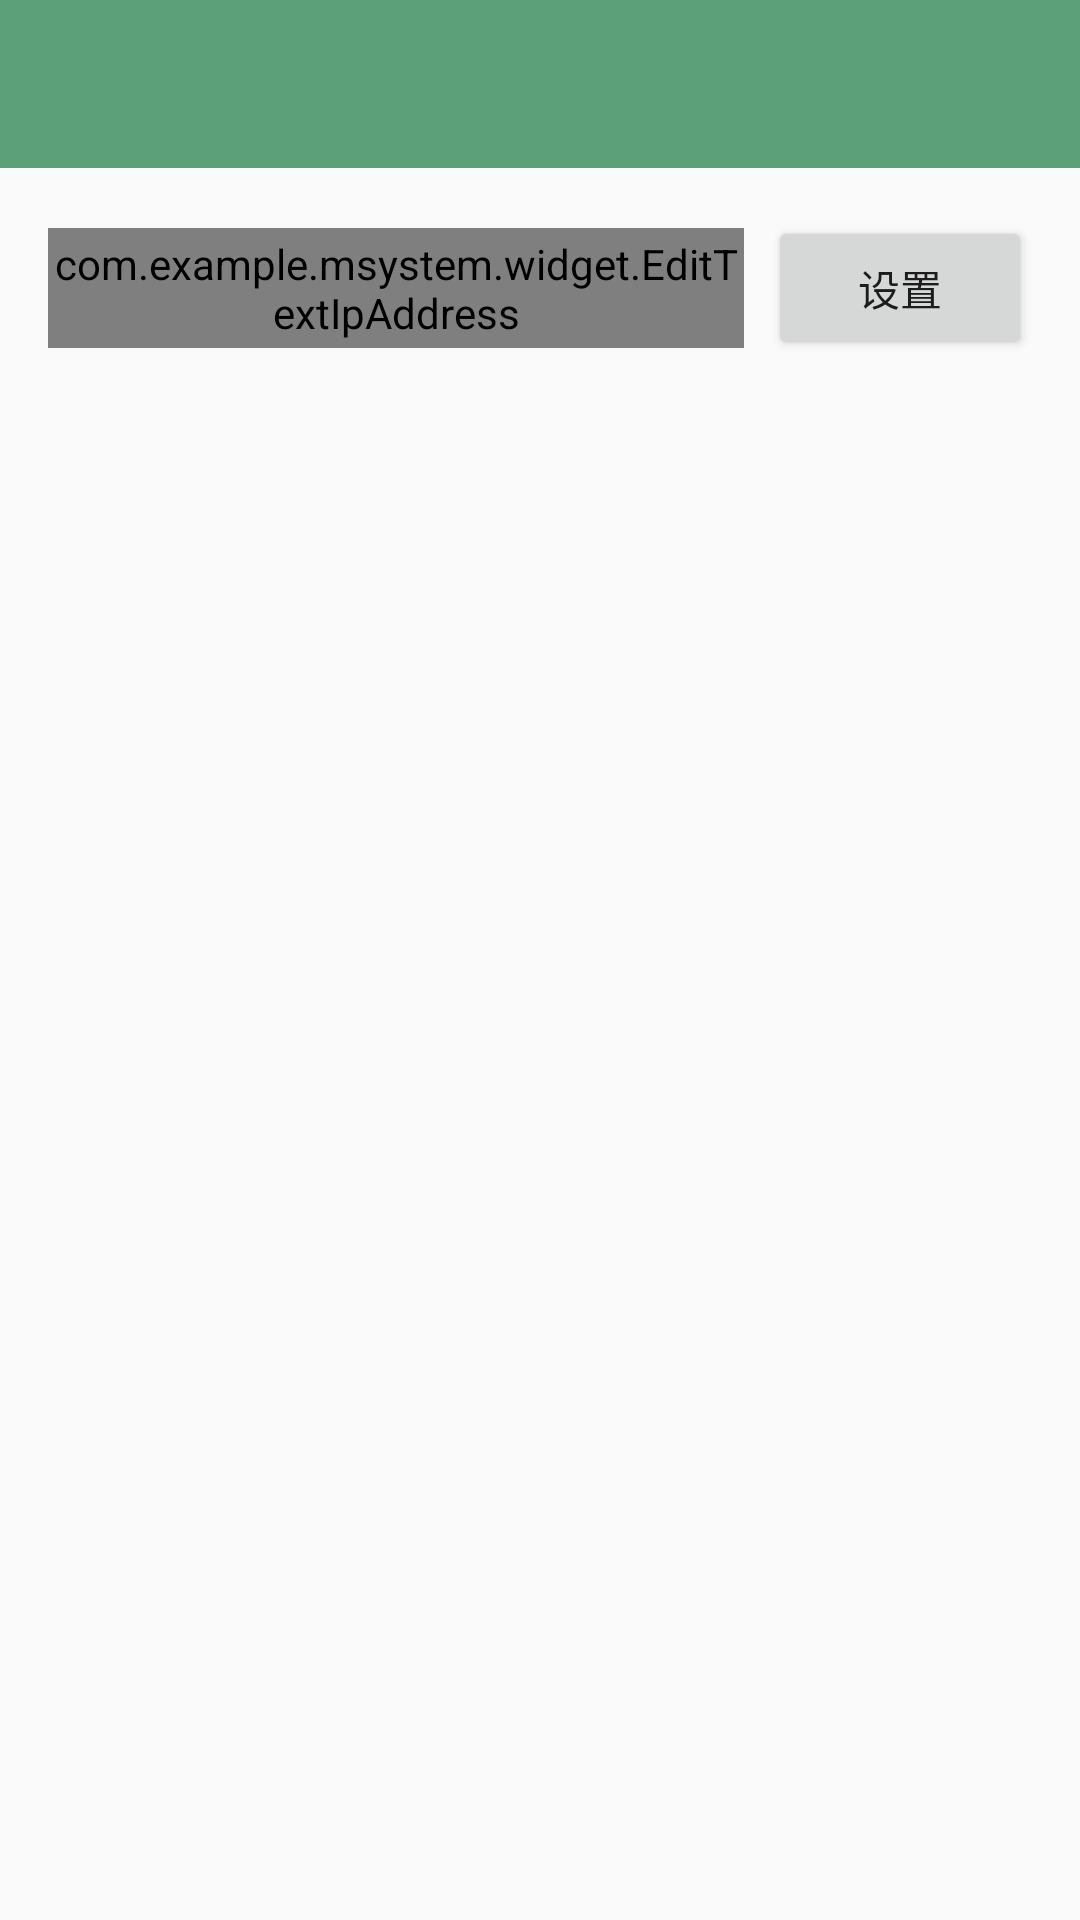

The Android layout XML behind this screen, and the referenced resources:
<!-- AndroidManifest.xml: application theme AppTheme.NoActionBar -->
<!-- res/layout/activity_config_url.xml -->
<?xml version="1.0" encoding="utf-8"?>

<LinearLayout xmlns:android="http://schemas.android.com/apk/res/android"
    xmlns:app="http://schemas.android.com/apk/res-auto"
    xmlns:tools="http://schemas.android.com/tools"
    android:layout_width="match_parent"
    android:layout_height="match_parent"
    android:orientation="vertical">

    <android.support.v7.widget.Toolbar
        android:id="@+id/toolbar"
        android:layout_width="match_parent"
        android:layout_height="wrap_content"
        android:background="@color/colorPrimary"
        android:minHeight="?attr/actionBarSize"
        android:paddingTop="@dimen/toolbar_padding_top"
        android:theme="@style/ThemeOverlay.AppCompat.Dark.ActionBar"
        app:contentInsetLeft="0dp"
        app:contentInsetStart="0dp">

        <RelativeLayout
            android:visibility="gone"
            android:layout_width="match_parent"
            android:layout_height="48dp"
            android:background="@color/colorPrimary">

            <TextView
                android:layout_width="wrap_content"
                android:layout_height="wrap_content"
                android:gravity="center"
                android:text="设置服务器地址"
                android:textColor="#fff"
                android:textSize="20sp"
                android:layout_centerVertical="true"
                android:layout_centerHorizontal="true" />

        </RelativeLayout>
    </android.support.v7.widget.Toolbar>

    <FrameLayout
        android:layout_width="match_parent"
        android:layout_height="wrap_content">

        <LinearLayout
            android:id="@+id/llUrl"
            android:layout_width="match_parent"
            android:layout_height="wrap_content"
            android:layout_margin="@dimen/margin_normal"
            android:gravity="center_vertical">


            <com.example.msystem.widget.EditTextIpAddress
                android:id="@+id/et_address"
                android:layout_width="0dp"
                android:layout_weight="1"
                android:layout_height="40dp"
                android:layout_gravity="center_vertical"
                android:background="@null"
                android:hint="@string/input_server_ip_address"
                android:inputType="textVisiblePassword"
                tools:ignore="TextFields" />


            <EditText
                android:visibility="gone"
                android:id="@+id/edtURL"
                android:layout_width="0dp"
                android:layout_height="wrap_content"
                android:layout_weight="1"
                android:hint="@string/input_server_ip_address"
                android:inputType="textVisiblePassword"
                tools:ignore="TextFields" />

            <Button
                android:id="@+id/btnTest"
                android:layout_width="wrap_content"
                android:layout_height="wrap_content"
                android:layout_marginLeft="@dimen/margin_small"
                android:text="设置" />

        </LinearLayout>

    </FrameLayout>

    <Button
        android:visibility="gone"
        android:id="@+id/btnSave"
        android:layout_width="match_parent"
        android:layout_height="wrap_content"
        android:layout_marginLeft="@dimen/margin_normal"
        android:layout_marginRight="@dimen/margin_normal"
        android:text="保存设置" />

</LinearLayout>
<!-- resources referenced by this layout -->
<resources>
  <color name="colorPrimary">#5ba079</color>
  <dimen name="margin_normal">16dp</dimen>
  <dimen name="margin_small">8dp</dimen>
  <dimen name="toolbar_padding_top">0dp</dimen>
  <string name="input_server_ip_address">请输入服务访问地址</string>
  <style name="AppTheme.NoActionBar">
  
          <item name="windowActionBar">false</item>
          <item name="windowNoTitle">true</item>
          
          <item name="alertDialogTheme">@style/Theme.AppCompat.Light.Dialog.Alert.Self</item>
      </style>
  <style name="Theme.AppCompat.Light.Dialog.Alert.Self" parent="@style/Theme.AppCompat.Light.Dialog.Alert">
          
          <item name="colorAccent">@color/colorPrimaryDark</item>
      </style>
  <color name="colorPrimaryDark">#5ba079</color>
</resources>
